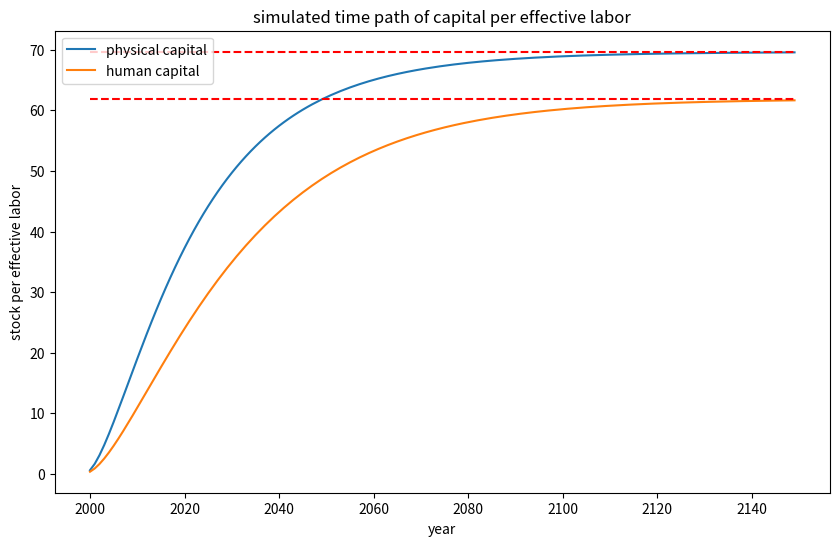
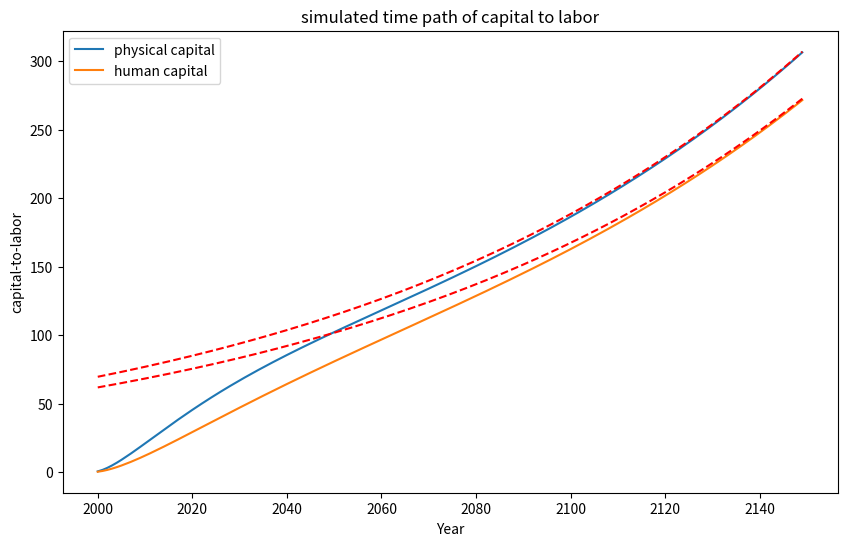
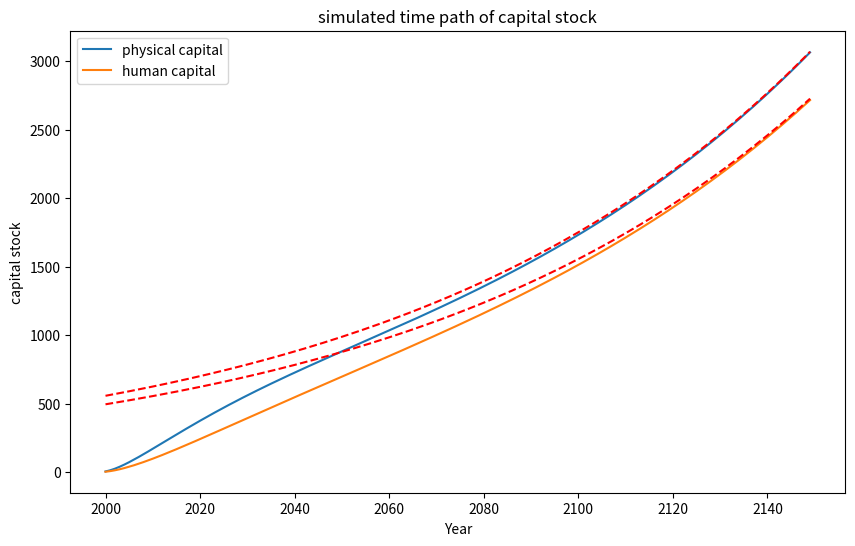
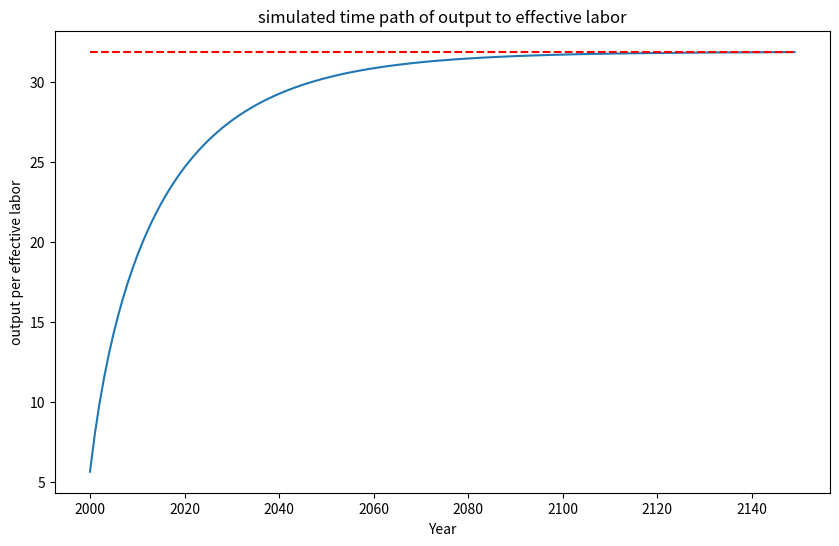
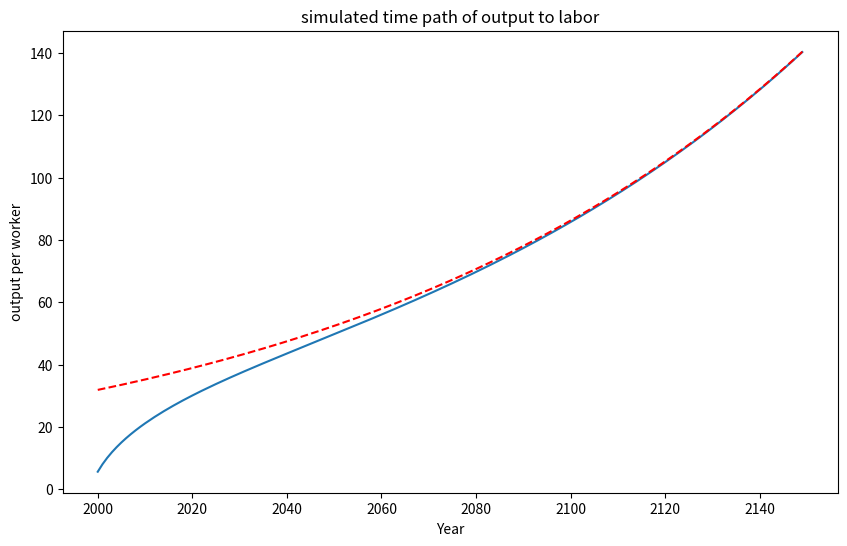
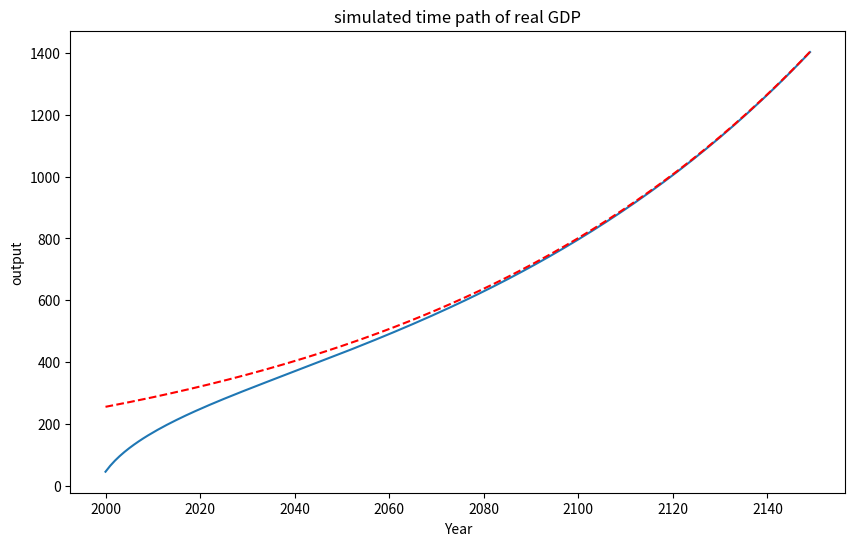
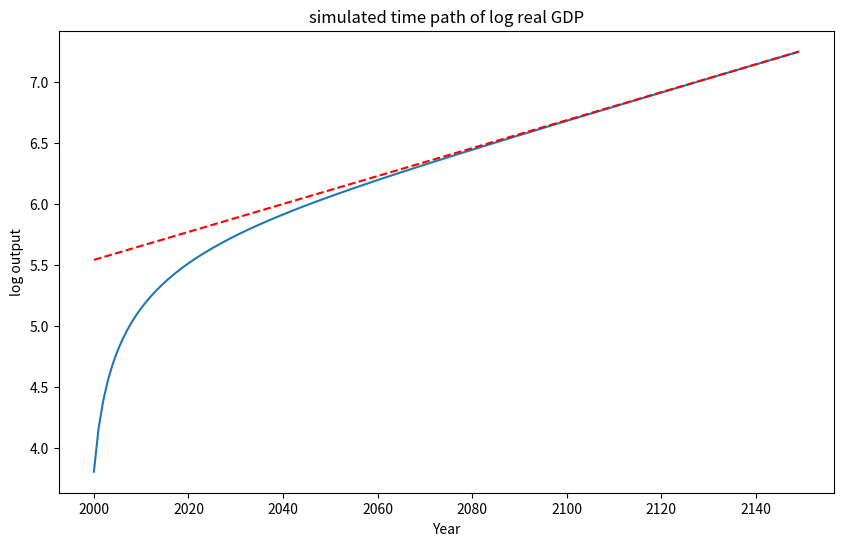
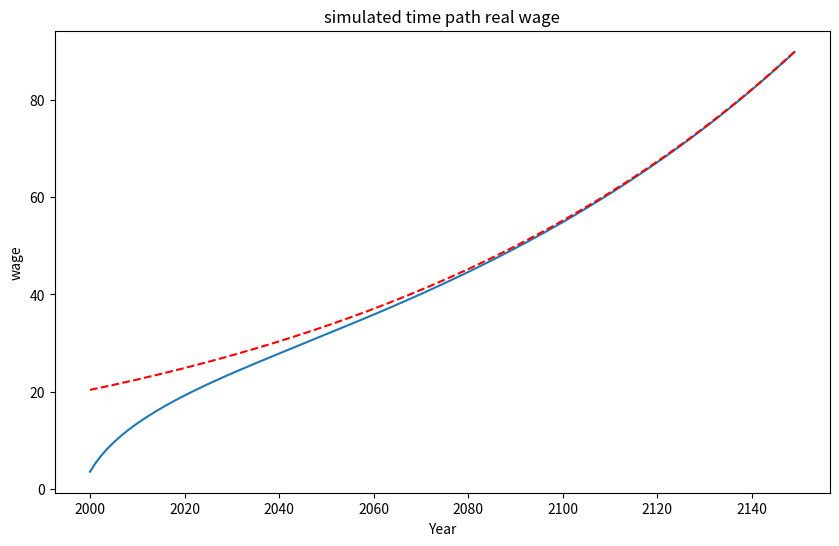
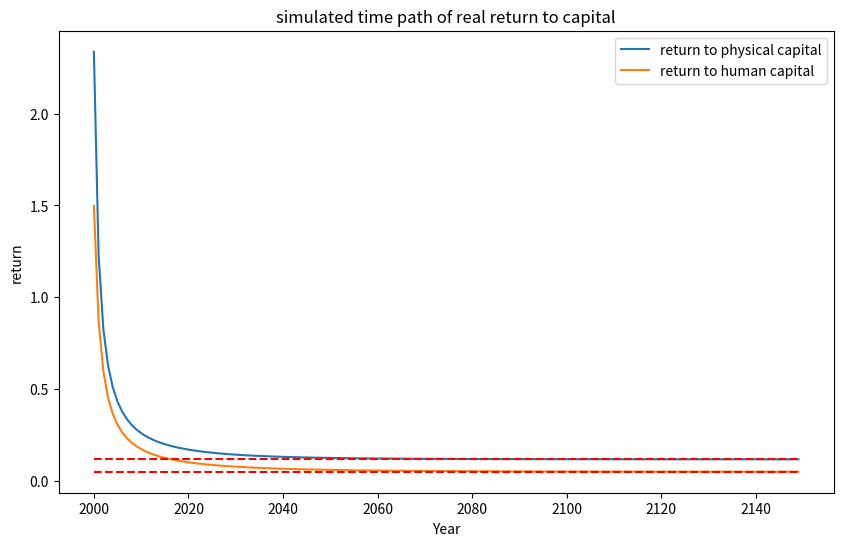

Source code (Python) for these figures, in order:
# -*- coding: utf-8 -*-
"""
Created on Sun Dec 20 06:13:06 2020

[redacted]

This program simulate a solow model with human capital
"""
import numpy as np
import matplotlib.pyplot as plt

# initial inputs
K0 = 5
H0 = 3
E0 = 1
N0 = 8
A = 7

# set model parameters
alpha = 0.26            # physical capital income share of output
beta = 0.10             # human capital income share of output
gamma = 1-alpha-beta    # effective labor income share of output
delta_k = 0.08            # depreciation rate of physical capital
delta_h = 0.04         # depreciation rate of human capital
n = 0.0015              # population growth rate
g = 0.01               # labor-aug technology growth rate
sk = 0.20               # saving rate of physical capital
sh = 0.10               # saving rate of human capital
T = 150                 # periods simulated
start_year = 2000

# initial GDP
Y0 = A * (K0**alpha) * (H0**beta) * ((E0*N0)**gamma)

# initialize time series
K_EN = np.zeros(T)
H_EN = np.zeros(T)
E = np.zeros(T)
N = np.zeros(T)
EN = np.zeros(T)

K_EN[0] = K0/(E0*N0)
H_EN[0] = H0/(E0*N0)
E[0] = E0
N[0] = N0
EN[0] = E0*N0

# simulate the model
for t in range(0,T-1):
    K_EN[t+1] = ((1-delta_k)/((1+g)*(1+n)))*K_EN[t] + ((sk*A)/((1+g)*(1+n)))*(K_EN[t]**alpha)*(H_EN[t]**beta)
    H_EN[t+1] = ((1-delta_h)/((1+g)*(1+n)))*H_EN[t] + ((sh*A)/((1+g)*(1+n)))*(K_EN[t]**alpha)*(H_EN[t]**beta)
    E[t+1] = (1+g) * E[t]
    N[t+1] = (1+n) * N[t]
    
EN = E*N

# compute a bunch of values
Y_EN = A * (K_EN**alpha) * (H_EN**beta)
K_N = K_EN*E
H_N = H_EN*E
K = K_N * N
H = H_N * N
Y_N = Y_EN*E
Y = Y_N * N
wage = gamma * A * (K**alpha) * (H**beta) * (E**gamma) * (N**(gamma-1))
rent_k = alpha * A * (K**(alpha-1)) * (H**beta) * ((E*N) ** gamma)
rent_h = beta * A * (K**alpha) * (H**(beta-1)) * ((E*N) ** gamma)


# steady state
K_EN_ss = ((((sk*A)/(n+g+delta_k))**(1-beta)) * (((sh*A)/(n+g+delta_h))**beta))**(1/gamma)
H_EN_ss = ((((sk*A)/(n+g+delta_k))**(alpha)) * (((sh*A)/(n+g+delta_h))**(1-alpha)))**(1/gamma)
K_N_ss = K_EN_ss*E
H_N_ss = H_EN_ss*E
K_ss = K_N_ss * N
H_ss = H_N_ss * N
Y_EN_ss = A * (K_EN_ss**alpha) * (H_EN_ss**beta)
Y_N_ss = Y_EN_ss * E
Y_ss = Y_N_ss * N

wage_ss = gamma * A * (K_ss**alpha) * (H_ss**beta) * (E**gamma) * (N**(gamma-1))
rent_k_ss = alpha * A * (K_ss**(alpha-1)) * (H_ss**beta) * ((E*N) ** gamma)
rent_h_ss = beta * A * (K_ss**alpha) * (H_ss**(beta-1)) * ((E*N) ** gamma)

# plots
year = np.arange(start_year, start_year + T)

fig1, ax = plt.subplots(figsize = (10,6), dpi = 300)
ax.plot(year, K_EN, label = 'physical capital')
ax.plot(year, H_EN, label = 'human capital')
ax.hlines(K_EN_ss, min(year), max(year), linestyles = 'dashed', colors = 'red')
ax.hlines(H_EN_ss, min(year), max(year), linestyles = 'dashed', colors = 'red')
ax.set_xlabel('year')
ax.set_ylabel('stock per effective labor')
ax.set_title('simulated time path of capital per effective labor')
ax.legend()

fig2, ax = plt.subplots(figsize = (10,6), dpi = 300)
ax.plot(year, K_N, label = 'physical capital')
ax.plot(year, H_N, label = 'human capital')
ax.plot(year, K_N_ss, 'r--')
ax.plot(year, H_N_ss, 'r--')
ax.set_xlabel('Year')
ax.set_ylabel('capital-to-labor')
ax.set_title('simulated time path of capital to labor')
ax.legend()

fig3, ax = plt.subplots(figsize = (10,6), dpi = 300)
ax.plot(year, K, label = 'physical capital')
ax.plot(year, H, label = 'human capital')
ax.plot(year, K_ss, 'r--')
ax.plot(year, H_ss, 'r--')
ax.set_xlabel('Year')
ax.set_ylabel('capital stock')
ax.set_title('simulated time path of capital stock')
ax.legend()

fig4, ax = plt.subplots(figsize = (10,6), dpi = 300)
ax.plot(year, Y_EN)
ax.hlines(Y_EN_ss, min(year), max(year), linestyles = 'dashed', colors = 'red')
ax.set_xlabel('Year')
ax.set_ylabel('output per effective labor')
ax.set_title('simulated time path of output to effective labor')

fig5, ax = plt.subplots(figsize = (10,6), dpi = 300)
ax.plot(year, Y_N)
ax.plot(year, Y_N_ss, 'r--')
ax.set_xlabel('Year')
ax.set_ylabel('output per worker')
ax.set_title('simulated time path of output to labor')

fig6, ax = plt.subplots(figsize = (10,6), dpi = 300)
ax.plot(year, Y)
ax.plot(year, Y_ss, 'r--')
ax.set_xlabel('Year')
ax.set_ylabel('output')
ax.set_title('simulated time path of real GDP')

fig7, ax = plt.subplots(figsize = (10,6), dpi = 300)
ax.plot(year, np.log(Y))
ax.plot(year, np.log(Y_ss), 'r--')
ax.set_xlabel('Year')
ax.set_ylabel('log output')
ax.set_title('simulated time path of log real GDP')

fig8, ax = plt.subplots(figsize = (10,6), dpi = 300)
ax.plot(year, wage)
ax.plot(year, wage_ss, 'r--')
ax.set_xlabel('Year')
ax.set_ylabel('wage')
ax.set_title('simulated time path real wage')


fig9, ax = plt.subplots(figsize = (10,6), dpi = 300)
ax.plot(year, rent_k, label = 'return to physical capital')
ax.plot(year, rent_h, label = 'return to human capital')
ax.plot(year, rent_k_ss, 'r--')
ax.plot(year, rent_h_ss, 'r--')
ax.set_xlabel('Year')
ax.set_ylabel('return')
ax.set_title('simulated time path of real return to capital')
ax.legend()